Labelled photos from "data", an image-classification folder in santoprestandrea/Banconote-Detection. The possible labels are: fake, genuine.

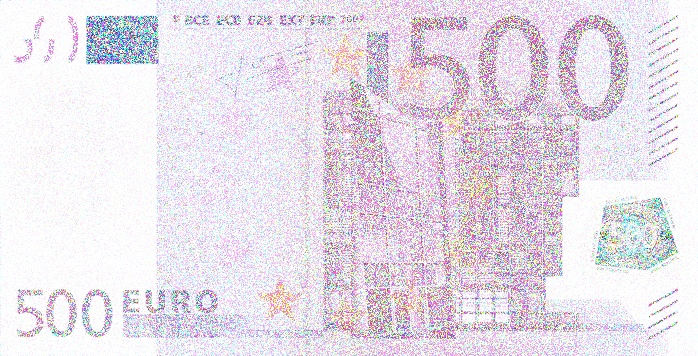
Label: fake

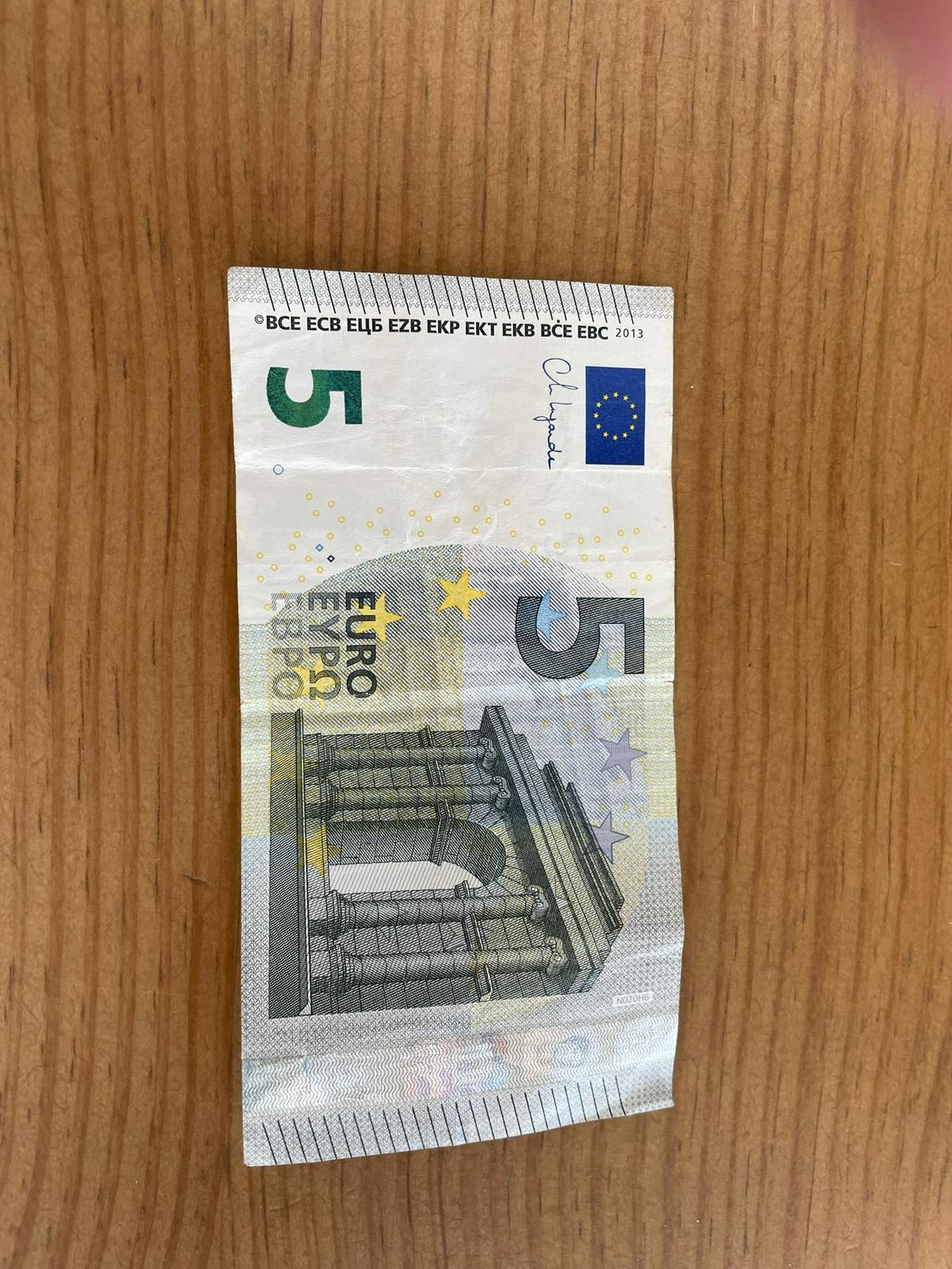
Label: genuine

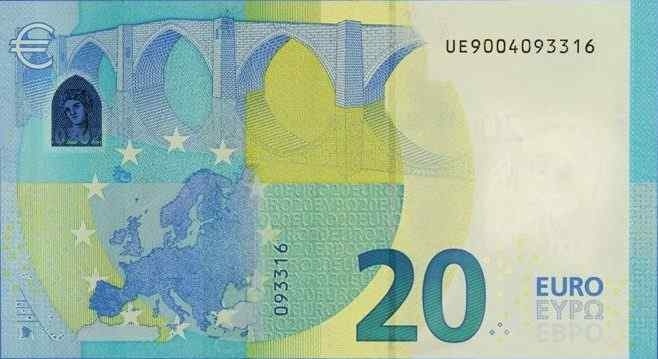
Label: fake

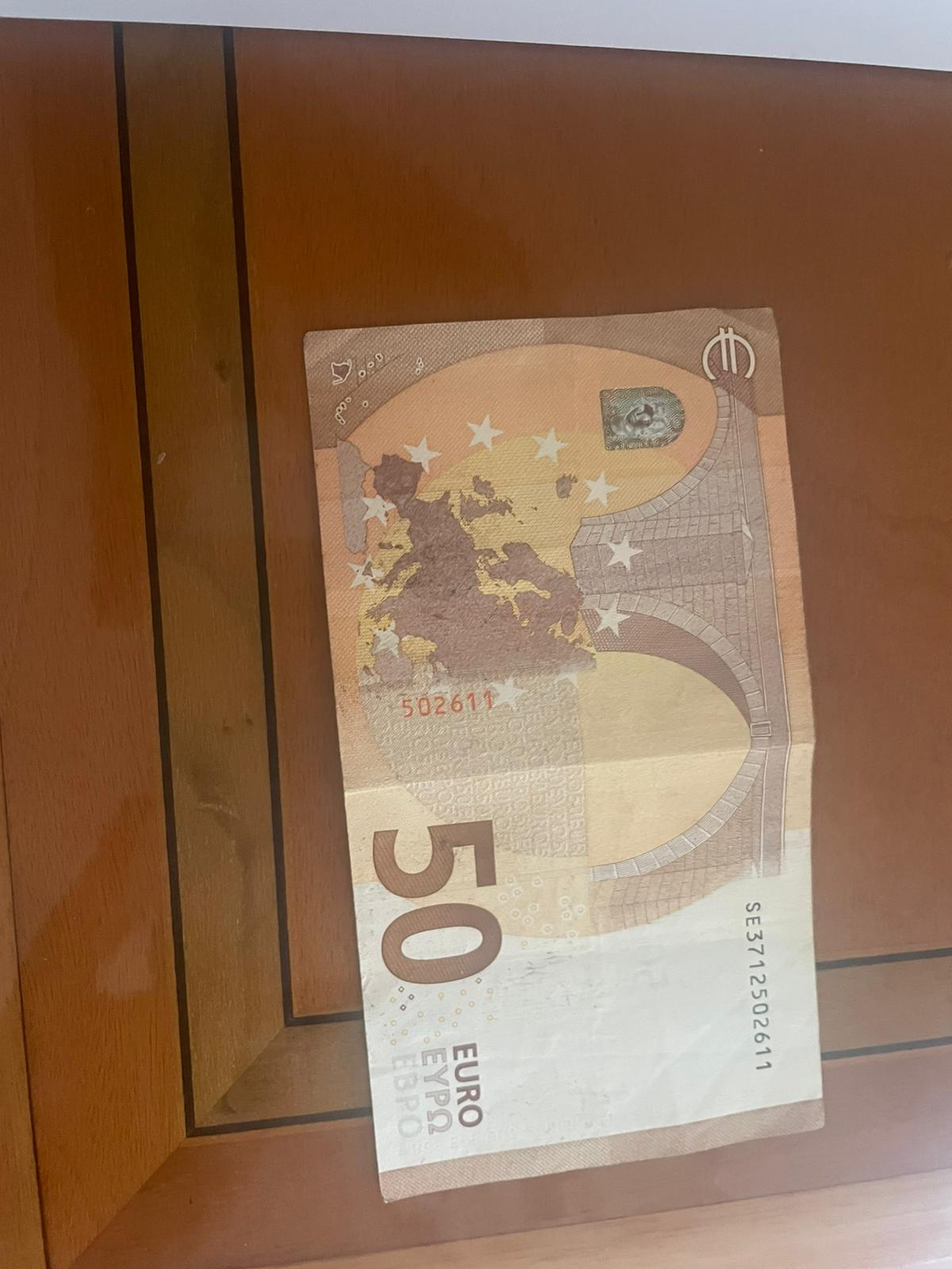
Label: genuine

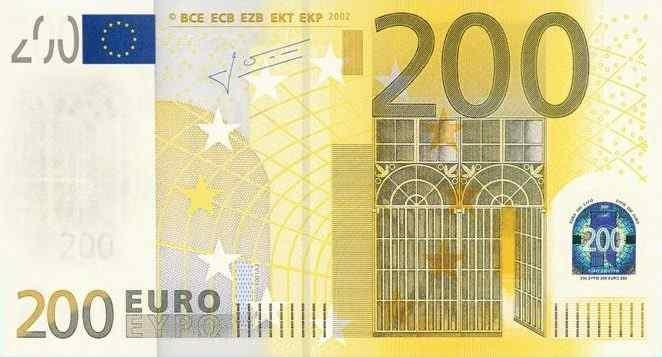
Label: fake

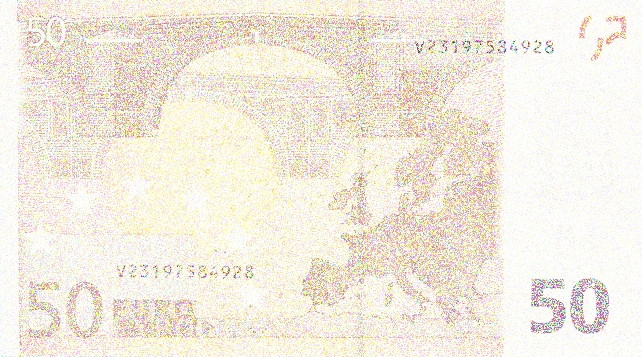
Label: fake
